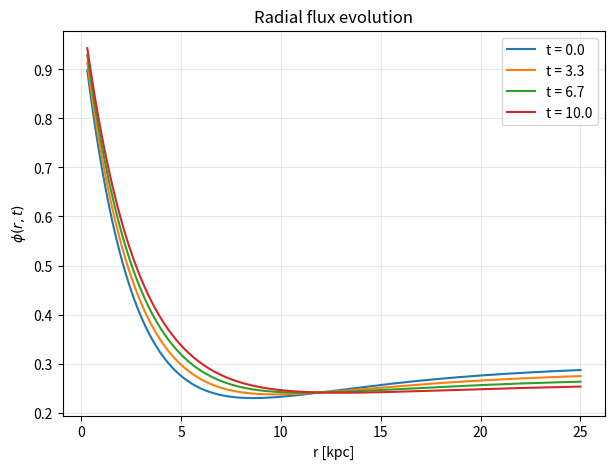
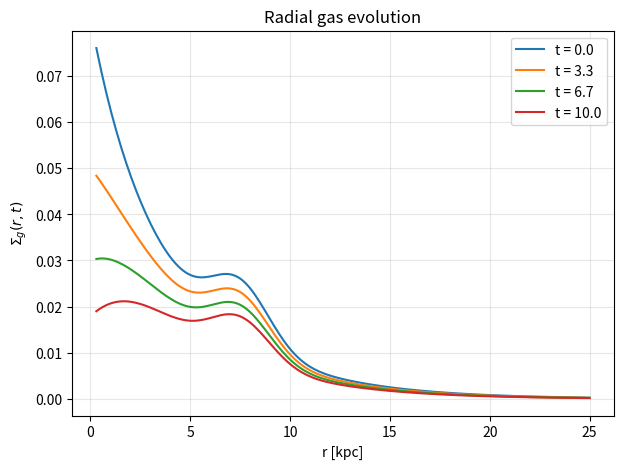
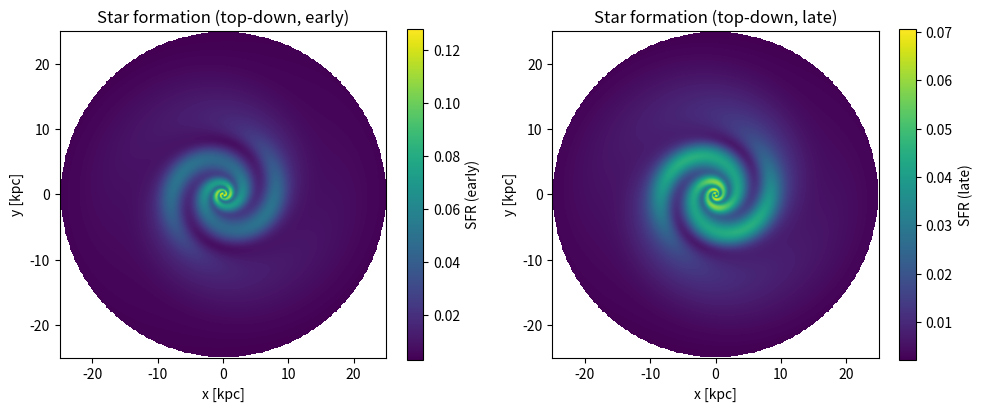
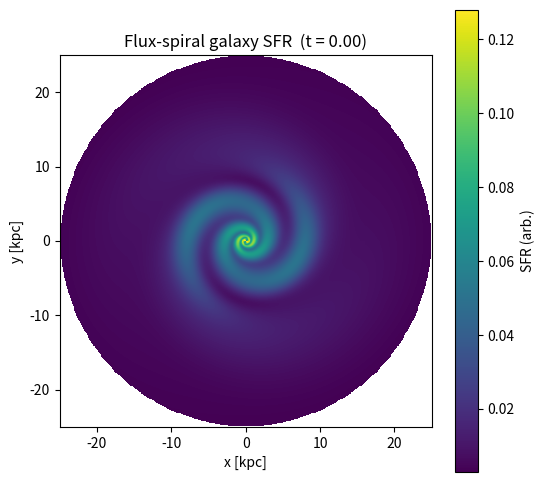
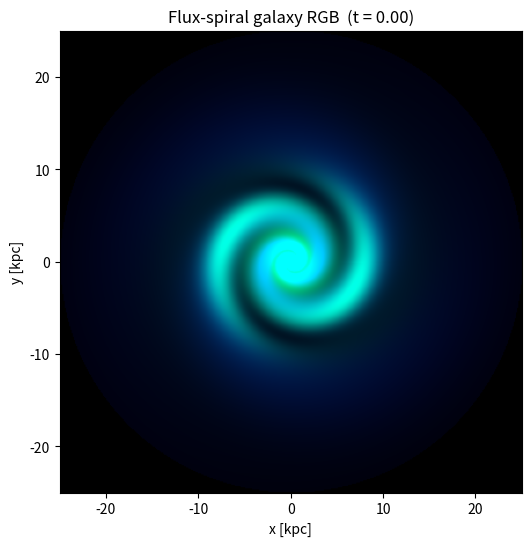

These charts were generated, in order, by the following Python code:
import numpy as np
import matplotlib.pyplot as plt
from matplotlib import animation

# ============================================================
# 0. BASIC SETUP: UNITS & GRIDS
# ============================================================

# Units:
#   length unit  = 1 kpc
#   velocity     = arbitrary (we don't integrate orbits here)
#   time unit    = Gyr-like toy

# Radial grid
r_max = 25.0
n_r   = 200
r = np.linspace(0.3, r_max, n_r)  # avoid r=0

# Angular grid
n_theta = 256
theta = np.linspace(0.0, 2.0 * np.pi, n_theta, endpoint=False)

# 2D polar grids
R, TH = np.meshgrid(r, theta, indexing="ij")

# ============================================================
# 1. INITIAL RADIAL FLUX & GAS
# ============================================================

# Flux profile: inner peak + outer floor
phi0    = 1.0
R_phi   = 2.5
phi_halo = 0.3
R_h      = 8.0

phi_init = phi0 * np.exp(-r / R_phi) + phi_halo * (1.0 - np.exp(-r / R_h))

# Gas disk: exponential + molecular ring
M_gas_total = 3.0
R_g         = 4.5

Sigma_g_init = (M_gas_total / (2.0 * np.pi * R_g**2)) * np.exp(-r / R_g)
ring_radius  = 8.0
ring_width   = 1.5
ring_boost   = np.exp(-0.5 * ((r - ring_radius) / ring_width)**2)
Sigma_g_init *= (1.0 + 1.0 * ring_boost)

# Optional extra central gas (CMZ–like)
Sigma_g_init += 0.004 * np.exp(-r / 1.5)

# ============================================================
# 1b. ARMS / PHYSICS TUNING
# ============================================================

# Spiral structure
m_arm      = 2          # 2-armed grand design
A_spiral   = 0.55       # strong flux spiral amplitude
B_spiral   = 0.85       # strong gas spiral response

# Open spiral pitch angle
pitch_angle_deg = 18.0
pitch_angle     = np.deg2rad(pitch_angle_deg)
k_spiral        = 1.0 / np.tan(pitch_angle)

# Boost initial gas for visible star-forming arms
Sigma_g_init *= 3.0

# Couplings (used everywhere below)
epsilon_SF  = 0.15   # efficiency: SFR ∝ epsilon * φ * gas
gamma_star  = 0.10   # SFR depletion of φ
gamma_in    = 0.03   # inflow creating φ
gamma_relax = 0.03   # relaxation to floor
phi_floor   = 0.15

# ============================================================
# 2. TIME EVOLUTION (RADIAL, 1D)
# ============================================================

t_max = 10.0
Nt    = 200
t_arr = np.linspace(0.0, t_max, Nt)
dt    = t_arr[1] - t_arr[0]

# Inflow stronger toward center (inside-out growth)
inflow_profile = np.exp(-r / 5.0)

phi_rad   = np.zeros((Nt, n_r))
Sigma_g   = np.zeros((Nt, n_r))
SFR_rad   = np.zeros((Nt, n_r))
Sigma_star = np.zeros((Nt, n_r))
Sigma_star[0, :] = 0.0

phi_rad[0, :] = phi_init
Sigma_g[0, :] = Sigma_g_init

for n in range(Nt - 1):
    phi_n = phi_rad[n, :]
    gas_n = Sigma_g[n, :]

    # Star formation rate surface density (radial)
    SFR = epsilon_SF * phi_n * gas_n
    SFR_rad[n, :] = SFR

    # Gas evolution
    dSigma_g = -SFR

    # Flux evolution
    dphi = (
        -gamma_star * SFR
        + gamma_in * inflow_profile
        - gamma_relax * (phi_n - phi_floor)
    )

    # Build up stellar mass / light from past SFR
    # (simple running integral; could add exponential fading if you like)
    Sigma_star[n+1, :] = Sigma_star[n, :] + SFR * dt


    phi_next = phi_n + dt * dphi
    gas_next = gas_n + dt * dSigma_g

    phi_next = np.clip(phi_next, 0.01, 2.0)
    gas_next = np.clip(gas_next, 0.0, None)

    phi_rad[n+1, :] = phi_next
    Sigma_g[n+1, :] = gas_next

# Last-step SFR
SFR_rad[-1, :] = epsilon_SF * phi_rad[-1, :] * Sigma_g[-1, :]

# ============================================================
# 3. BAR & SPIRAL GEOMETRY
# ============================================================

# Bar parameters
A_bar     = 0.25         # bar amplitude in φ
R_bar     = 4.0          # bar extent
Omega_bar = 0.8          # bar pattern speed (rad / time-unit)

# Spiral pattern speed (linked to bar)
Omega_p = Omega_bar * 0.75

def bar_factor(R, TH, t):
    """Rotating m=2 bar, strongest inside R_bar."""
    phase = 2.0 * (TH - Omega_bar * t)
    radial_env = np.exp(-R / R_bar)
    return 1.0 + A_bar * radial_env * np.cos(phase)

def spiral_phase(R, TH, t):
    """
    Logarithmic spiral: m * (theta - Omega_p * t - k ln(r/R_ref))
    """
    R_ref = 3.0  # reference radius where arm crosses theta=0
    return m_arm * (TH - Omega_p * t - k_spiral * np.log(R / R_ref))

def spiral_factor_phi(R, TH, t):
    """Spiral modulation for flux."""
    phase = spiral_phase(R, TH, t)
    radial_env = 1.0 / (1.0 + (R / r_max)**2)  # gently weaker at very large R
    return 1.0 + A_spiral * radial_env * np.cos(phase)

def spiral_factor_gas(R, TH, t):
    """Spiral modulation for gas."""
    phase = spiral_phase(R, TH, t)
    radial_env = np.exp(-((R - ring_radius) / (2.0 * ring_width))**2)
    return 1.0 + B_spiral * radial_env * np.cos(phase)

# ============================================================
# 4. FUNCTIONS TO BUILD FULL 2D FIELDS AT ANY TIME (POLAR)
# ============================================================

def snapshot_2d(idx):
    """
    Build 2D φ(R,θ), gas(R,θ), and SFR(R,θ) for time index idx.
    Uses radial φ(r,t) and Σ_g(r,t) plus bar and spiral geometry.
    """
    t = t_arr[idx]
    phi_base = phi_rad[idx, :]     # radial profile
    gas_base = Sigma_g[idx, :]

    # Lift radial profiles to 2D via broadcasting
    phi_base_2d = phi_base[:, None] * np.ones_like(TH)
    gas_base_2d = gas_base[:, None] * np.ones_like(TH)

    # Apply bar and spiral modulations
    bar_mod        = bar_factor(R, TH, t)
    spiral_mod_phi = spiral_factor_phi(R, TH, t)
    spiral_mod_gas = spiral_factor_gas(R, TH, t)

    phi_2d = phi_base_2d * bar_mod * spiral_mod_phi
    gas_2d = gas_base_2d * spiral_mod_gas

    # Physical bounds
    phi_2d = np.clip(phi_2d, 0.01, 2.0)
    gas_2d = np.clip(gas_2d, 0.0, None)

    # SFR in 2D
    SFR_2d = epsilon_SF * phi_2d * gas_2d

    return phi_2d, gas_2d, SFR_2d

# ============================================================
# 5. POLAR SNAPSHOT PLOTS (OPTIONAL)
# ============================================================

snap_indices = [0, Nt//3, 2*Nt//3, Nt-1]
snap_titles  = [f"t = {t_arr[i]:.1f}" for i in snap_indices]

plt.figure(figsize=(7,5))
for i, idx in enumerate(snap_indices):
    plt.plot(r, phi_rad[idx,:], label=snap_titles[i])
plt.xlabel("r [kpc]")
plt.ylabel(r"$\phi(r,t)$")
plt.title("Radial flux evolution")
plt.legend()
plt.grid(alpha=0.3)

plt.figure(figsize=(7,5))
for i, idx in enumerate(snap_indices):
    plt.plot(r, Sigma_g[idx,:], label=snap_titles[i])
plt.xlabel("r [kpc]")
plt.ylabel(r"$\Sigma_g(r,t)$")
plt.title("Radial gas evolution")
plt.legend()
plt.grid(alpha=0.3)

# ============================================================
# 6. (x,y) CARTESIAN RENDERER
# ============================================================

# Cartesian grid
n_xy = 400
x = np.linspace(-r_max, r_max, n_xy)
y = np.linspace(-r_max, r_max, n_xy)
X, Y = np.meshgrid(x, y)

R_xy  = np.sqrt(X**2 + Y**2)
TH_xy = np.mod(np.arctan2(Y, X), 2.0 * np.pi)  # 0..2π

def polar_field_to_cartesian(field_polar):
    """
    Bilinear interpolation from polar grid (r,theta) to Cartesian (x,y).
    field_polar has shape (n_r, n_theta).
    """
    # Normalised indices in polar grid
    r_min, r_max_val = r[0], r[-1]
    r_idx = (R_xy - r_min) / (r_max_val - r_min) * (n_r - 1)
    th_idx = TH_xy / (2.0 * np.pi) * n_theta

    # Clip inside bounds
    r_idx = np.clip(r_idx, 0.0, n_r - 1.001)
    th_idx = np.clip(th_idx, 0.0, n_theta - 1.001)

    i0 = np.floor(r_idx).astype(int)
    j0 = np.floor(th_idx).astype(int)
    i1 = np.clip(i0 + 1, 0, n_r - 1)
    j1 = (j0 + 1) % n_theta   # wrap in theta

    fr = r_idx - i0
    ft = th_idx - j0

    # Bilinear interpolation
    f00 = field_polar[i0, j0]
    f10 = field_polar[i1, j0]
    f01 = field_polar[i0, j1]
    f11 = field_polar[i1, j1]

    f0 = f00 * (1 - fr) + f10 * fr
    f1 = f01 * (1 - fr) + f11 * fr
    f  = f0 * (1 - ft) + f1 * ft

    # Mask outside galaxy radius
    f[R_xy > r_max_val] = np.nan
    return f

# ============================================================
# 7. (x,y) SNAPSHOTS (TOP-DOWN GALAXY IMAGES)
# ============================================================

idx_early = snap_indices[0]
idx_late  = snap_indices[-1]

phi2d_e, gas2d_e, SFR2d_e = snapshot_2d(idx_early)
phi2d_l, gas2d_l, SFR2d_l = snapshot_2d(idx_late)

phi_xy_e  = polar_field_to_cartesian(phi2d_e)
phi_xy_l  = polar_field_to_cartesian(phi2d_l)
gas_xy_e  = polar_field_to_cartesian(gas2d_e)
gas_xy_l  = polar_field_to_cartesian(gas2d_l)
SFR_xy_e  = polar_field_to_cartesian(SFR2d_e)**0.5  # gamma for visibility
SFR_xy_l  = polar_field_to_cartesian(SFR2d_l)**0.5

extent_xy = [x.min(), x.max(), y.min(), y.max()]

plt.figure(figsize=(10,4))
plt.subplot(1,2,1)
plt.imshow(SFR_xy_e, origin="lower", extent=extent_xy, aspect="equal")
plt.colorbar(label="SFR (early)")
plt.xlabel("x [kpc]")
plt.ylabel("y [kpc]")
plt.title("Star formation (top-down, early)")

plt.subplot(1,2,2)
plt.imshow(SFR_xy_l, origin="lower", extent=extent_xy, aspect="equal")
plt.colorbar(label="SFR (late)")
plt.xlabel("x [kpc]")
plt.ylabel("y [kpc]")
plt.title("Star formation (top-down, late)")

plt.tight_layout()

# ============================================================
# 8. CINEMATIC (x,y) ANIMATION – ROTATING GALAXY
# ============================================================

fig_xy, ax_xy = plt.subplots(figsize=(6, 6))

# Camera rotation speed (visual only, in rotations per t_max)
camera_turns = 0.5          # half a full orbit over the whole simulation
camera_omega = 2.0 * np.pi * camera_turns / t_max  # rad / time-unit

def polar_field_to_cartesian_rot(field_polar, rot_angle):
    """
    Bilinear interpolation from polar grid (r,theta) to Cartesian (x,y),
    with an extra camera rotation angle applied.
    field_polar has shape (n_r, n_theta).
    """
    r_min, r_max_val = r[0], r[-1]

    # rotate camera: equivalent to shifting theta by -rot_angle
    TH_xy_rot = np.mod(TH_xy - rot_angle, 2.0 * np.pi)

    r_idx = (R_xy - r_min) / (r_max_val - r_min) * (n_r - 1)
    th_idx = TH_xy_rot / (2.0 * np.pi) * n_theta

    r_idx = np.clip(r_idx, 0.0, n_r - 1.001)
    th_idx = np.clip(th_idx, 0.0, n_theta - 1.001)

    i0 = np.floor(r_idx).astype(int)
    j0 = np.floor(th_idx).astype(int)
    i1 = np.clip(i0 + 1, 0, n_r - 1)
    j1 = (j0 + 1) % n_theta

    fr = r_idx - i0
    ft = th_idx - j0

    f00 = field_polar[i0, j0]
    f10 = field_polar[i1, j0]
    f01 = field_polar[i0, j1]
    f11 = field_polar[i1, j1]

    f0 = f00 * (1 - fr) + f10 * fr
    f1 = f01 * (1 - fr) + f11 * fr
    f  = f0 * (1 - ft) + f1 * ft

    f[R_xy > r_max_val] = np.nan
    return f

# Initial frame
phi2d_0, gas2d_0, SFR2d_0 = snapshot_2d(0)
SFR_xy_0 = polar_field_to_cartesian_rot(SFR2d_0, rot_angle=0.0)**0.5

im_xy = ax_xy.imshow(SFR_xy_0, origin="lower", extent=extent_xy,
                     aspect="equal")
cbar_xy = fig_xy.colorbar(im_xy, ax=ax_xy)
cbar_xy.set_label("SFR (arb.)")

ax_xy.set_xlabel("x [kpc]")
ax_xy.set_ylabel("y [kpc]")
ax_xy.set_title(f"Flux-spiral galaxy SFR  (t = {t_arr[0]:.2f})")

def update_xy(frame):
    idx = frame
    t_now = t_arr[idx]

    # physical pattern rotation from Omega_p / Omega_bar is already
    # encoded inside snapshot_2d via the bar/spiral factors
    _, _, SFR2d = snapshot_2d(idx)

    # add smooth camera orbit around z-axis
    rot_angle = camera_omega * t_now
    SFR_xy = polar_field_to_cartesian_rot(SFR2d, rot_angle=rot_angle)**0.5

    im_xy.set_data(SFR_xy)
    ax_xy.set_title(f"Flux-spiral galaxy SFR  (t = {t_now:.2f})")
    return [im_xy]

anim_xy = animation.FuncAnimation(
    fig_xy, update_xy, frames=Nt, interval=40, blit=True
)

plt.show()

# To export a cinematic mp4 (uncomment this):
# anim_xy.save("flux_spiral_galaxy_cinematic.mp4", fps=25, dpi=180)

# ============================================================
# 9. FULL RGB CINEMATIC GALAXY (x,y)
# ============================================================

fig_rgb, ax_rgb = plt.subplots(figsize=(6, 6))

# Camera rotation (same idea as before)
camera_turns = 0.5                  # half an orbit over t_max
camera_omega = 2.0 * np.pi * camera_turns / t_max  # rad / time-unit

def polar_field_to_cartesian_rot(field_polar, rot_angle):
    """
    Bilinear interpolation from polar grid (r,theta) to Cartesian (x,y),
    with an extra camera rotation angle applied.
    field_polar has shape (n_r, n_theta).
    """
    r_min, r_max_val = r[0], r[-1]

    # rotate camera: equivalent to shifting theta by -rot_angle
    TH_xy_rot = np.mod(TH_xy - rot_angle, 2.0 * np.pi)

    r_idx = (R_xy - r_min) / (r_max_val - r_min) * (n_r - 1)
    th_idx = TH_xy_rot / (2.0 * np.pi) * n_theta

    r_idx = np.clip(r_idx, 0.0, n_r - 1.001)
    th_idx = np.clip(th_idx, 0.0, n_theta - 1.001)

    i0 = np.floor(r_idx).astype(int)
    j0 = np.floor(th_idx).astype(int)
    i1 = np.clip(i0 + 1, 0, n_r - 1)
    j1 = (j0 + 1) % n_theta   # wrap in theta

    fr = r_idx - i0
    ft = th_idx - j0

    f00 = field_polar[i0, j0]
    f10 = field_polar[i1, j0]
    f01 = field_polar[i0, j1]
    f11 = field_polar[i1, j1]

    f0 = f00 * (1 - fr) + f10 * fr
    f1 = f01 * (1 - fr) + f11 * fr
    f  = f0 * (1 - ft) + f1 * ft

    f[R_xy > r_max_val] = np.nan
    return f

def norm_channel(C):
    """Normalise channel to [0,1] with 99th percentile clipping."""
    C = np.nan_to_num(C, nan=0.0)
    if np.all(C <= 0):
        return C
    vmax = np.percentile(C[C > 0], 99.0)
    if vmax <= 0:
        vmax = C.max()
    if vmax <= 0:
        vmax = 1.0
    return np.clip(C / vmax, 0.0, 1.0)

# Precompute a convenience radial grid for stars -> 2D
ONES_TH = np.ones_like(TH)

# Initial frame for RGB
idx0   = 0
t0     = t_arr[idx0]
phi2d0, gas2d0, SFR2d0 = snapshot_2d(idx0)

# Stellar light: radial history at t0 projected with bar+spiral shape
star_base0 = Sigma_star[idx0, :]
star_base0_2d = star_base0[:, None] * ONES_TH
shape0 = bar_factor(R, TH, t0) * spiral_factor_phi(R, TH, t0)
star2d0 = star_base0_2d * shape0**0.5   # softer shaping than gas/SFR

rot0 = camera_omega * t0

R_xy0 = polar_field_to_cartesian_rot(star2d0, rot0)
G_xy0 = polar_field_to_cartesian_rot(gas2d0,  rot0)
B_xy0 = polar_field_to_cartesian_rot(SFR2d0,  rot0)**0.5  # gamma

R0 = norm_channel(R_xy0)
G0 = norm_channel(G_xy0)
B0 = norm_channel(B_xy0)

RGB0 = np.dstack([R0, G0, B0])

im_rgb = ax_rgb.imshow(RGB0, origin="lower", extent=extent_xy,
                       aspect="equal")

ax_rgb.set_xlabel("x [kpc]")
ax_rgb.set_ylabel("y [kpc]")
ax_rgb.set_title(f"Flux-spiral galaxy RGB  (t = {t0:.2f})")

def update_rgb(frame):
    idx = frame
    t_now = t_arr[idx]

    phi2d, gas2d, SFR2d = snapshot_2d(idx)

    # Stellar light from integrated SFR history (radial)
    star_base = Sigma_star[idx, :]
    star_base_2d = star_base[:, None] * ONES_TH
    shape = bar_factor(R, TH, t_now) * spiral_factor_phi(R, TH, t_now)
    star2d = star_base_2d * shape**0.5

    rot_angle = camera_omega * t_now

    R_xy = polar_field_to_cartesian_rot(star2d, rot_angle)
    G_xy = polar_field_to_cartesian_rot(gas2d,  rot_angle)
    B_xy = polar_field_to_cartesian_rot(SFR2d,  rot_angle)**0.5

    Rn = norm_channel(R_xy)
    Gn = norm_channel(G_xy)
    Bn = norm_channel(B_xy)

    RGB = np.dstack([Rn, Gn, Bn])
    im_rgb.set_data(RGB)

    ax_rgb.set_title(f"Flux-spiral galaxy RGB  (t = {t_now:.2f})")
    return [im_rgb]

anim_rgb = animation.FuncAnimation(
    fig_rgb, update_rgb, frames=Nt, interval=40, blit=True
)

plt.show()

# To save the cinematic RGB movie:
# anim_rgb.save("flux_spiral_galaxy_RGB.mp4", fps=25, dpi=180)

